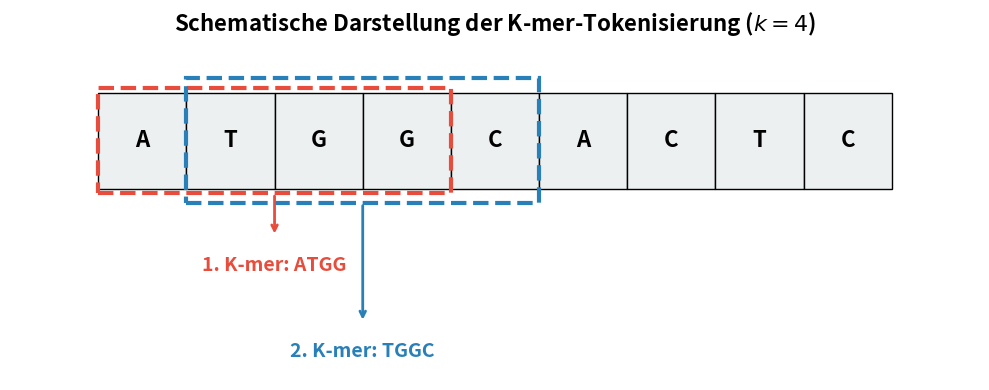

This chart was generated by the following Python code:
import matplotlib.pyplot as plt
import matplotlib.patches as patches

# 1. Leinwand vorbereiten
fig, ax = plt.subplots(figsize=(10, 4))
ax.axis('off') # Achsen ausblenden, da es ein Schema ist

sequence = "ATGGCACTC"
k = 4

# 2. Basis-Sequenz zeichnen (Graue Kästchen)
for i, char in enumerate(sequence):
    rect = patches.Rectangle((i, 2), 1, 1, linewidth=1, edgecolor='black', facecolor='#ECF0F1')
    ax.add_patch(rect)
    ax.text(i + 0.5, 2.5, char, fontsize=16, ha='center', va='center', fontweight='bold')

# 3. Erstes k-mer Fenster (Rot)
window1 = patches.Rectangle((0, 1.95), 4, 1.1, linewidth=3, edgecolor='#E74C3C', facecolor='none', linestyle='--')
ax.add_patch(window1)
ax.annotate("", xy=(2, 1.5), xytext=(2, 1.95), arrowprops=dict(arrowstyle="->", color='#E74C3C', lw=2))
ax.text(2, 1.2, "1. K-mer: ATGG", fontsize=14, ha='center', va='center', color='#E74C3C', fontweight='bold')

# 4. Zweites k-mer Fenster (Blau) - um 1 verschoben
window2 = patches.Rectangle((1, 1.85), 4, 1.3, linewidth=3, edgecolor='#2980B9', facecolor='none', linestyle='--')
ax.add_patch(window2)
ax.annotate("", xy=(3, 0.6), xytext=(3, 1.85), arrowprops=dict(arrowstyle="->", color='#2980B9', lw=2))
ax.text(3, 0.3, "2. K-mer: TGGC", fontsize=14, ha='center', va='center', color='#2980B9', fontweight='bold')

# 5. Feinschliff und Speichern
ax.set_xlim(-1, len(sequence) + 1)
ax.set_ylim(0, 3.5)
plt.title(f"Schematische Darstellung der K-mer-Tokenisierung ($k={k}$)", fontsize=16, fontweight='bold', pad=10)
plt.tight_layout()

# In 300 dpi für die Bachelorarbeit speichern
plt.savefig('kmer_schema_300dpi.png', dpi=300, bbox_inches='tight')
print("Grafik erfolgreich als 'kmer_schema_300dpi.png' gespeichert.")
